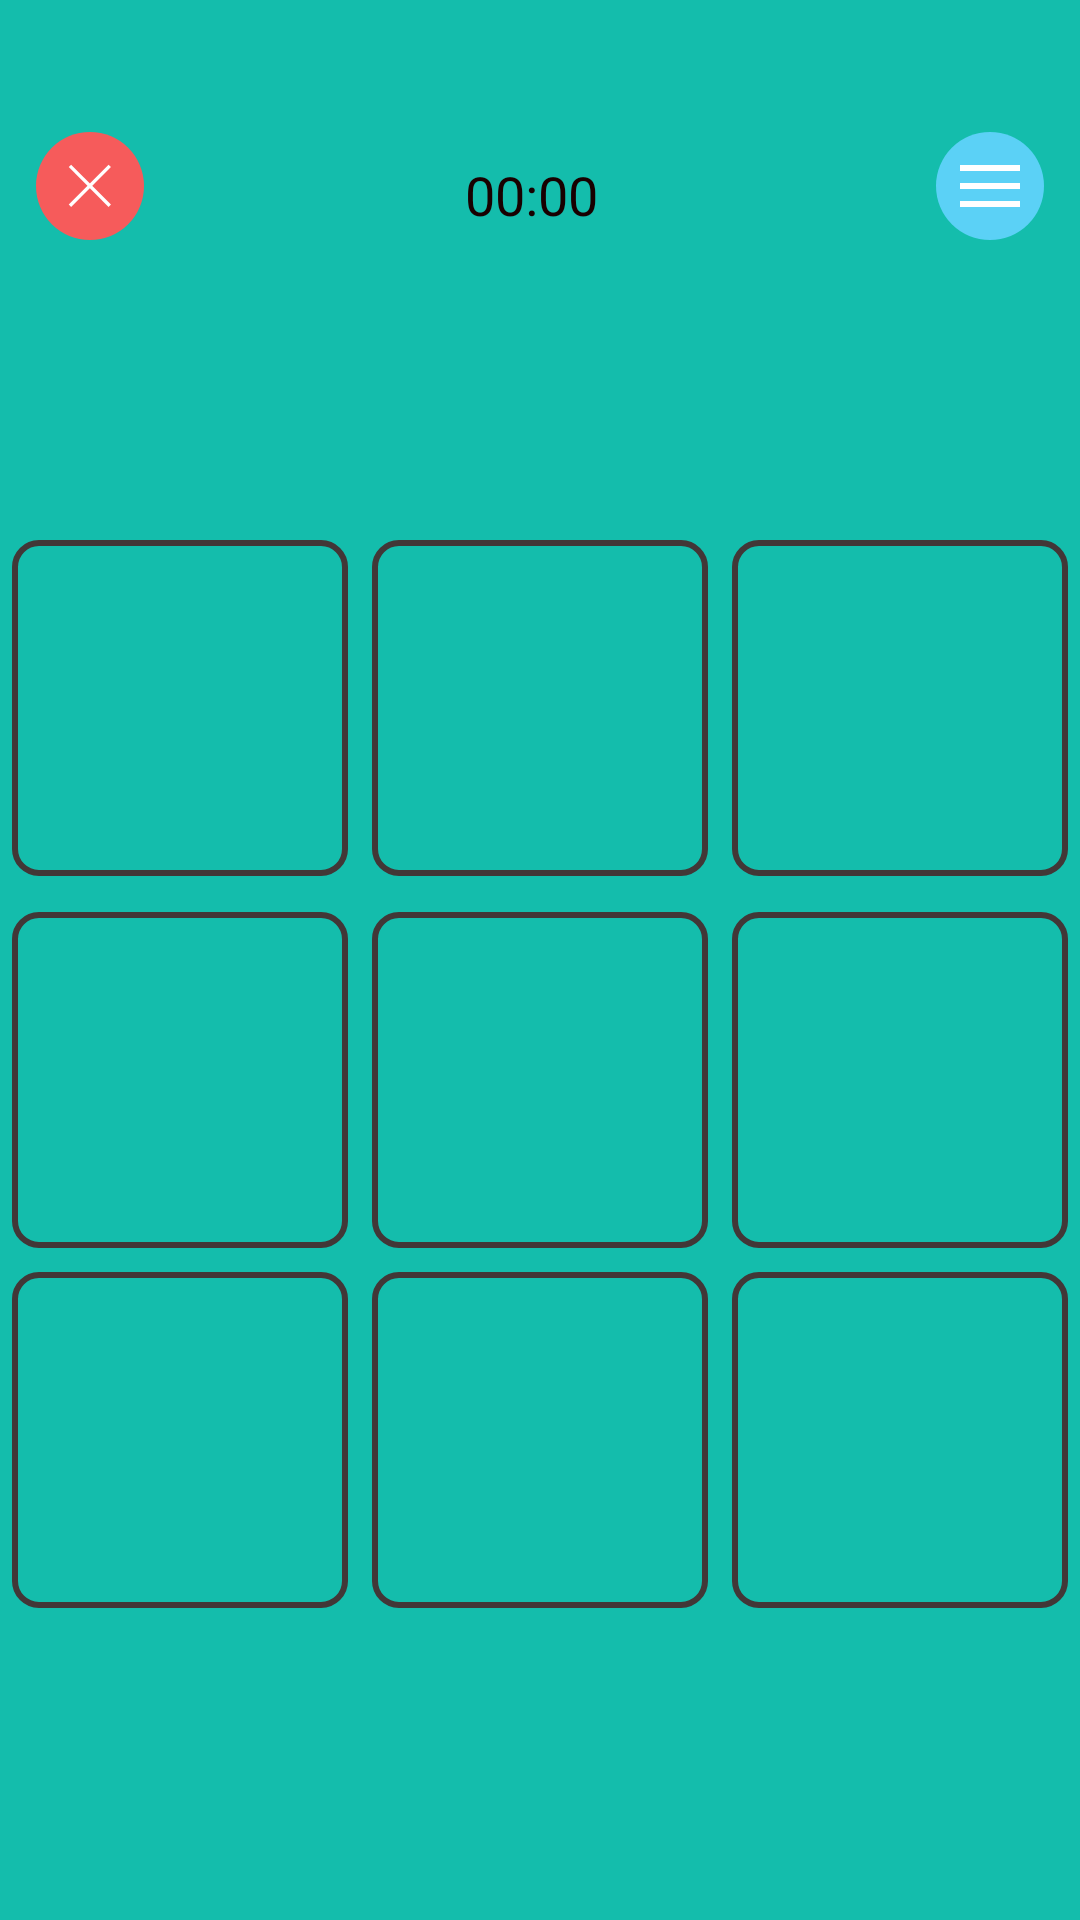

Produce the Android XML layout that renders to this screen, including the resource entries it uses.
<!-- AndroidManifest.xml: application theme Theme.MyTickTacToe -->
<!-- res/layout/activity_game.xml -->
<?xml version="1.0" encoding="utf-8"?>
<androidx.constraintlayout.widget.ConstraintLayout xmlns:android="http://schemas.android.com/apk/res/android"
    xmlns:app="http://schemas.android.com/apk/res-auto"
    xmlns:tools="http://schemas.android.com/tools"
    android:id="@+id/main"
    android:layout_width="match_parent"
    android:layout_height="match_parent"
    android:background="@color/green"
    tools:context=".GameActivity">

    <Chronometer
        android:id="@+id/chronometer"
        android:layout_width="wrap_content"
        android:layout_height="wrap_content"
        android:layout_marginStart="32dp"
        android:layout_marginEnd="32dp"
        android:fontFamily="@font/roboto_bold"
        android:textColor="#180000"
        android:textSize="18sp"
        app:layout_constraintBottom_toBottomOf="@+id/toGameClose"
        app:layout_constraintEnd_toStartOf="@+id/toPopupMenu"
        app:layout_constraintHorizontal_bias="0.482"
        app:layout_constraintStart_toEndOf="@+id/toGameClose"
        app:layout_constraintTop_toTopOf="@+id/toGameClose"
        app:layout_constraintVertical_bias="0.75" />

    <ImageView
        android:id="@+id/toGameClose"
        android:layout_width="36dp"
        android:layout_height="36dp"
        android:layout_marginStart="12dp"
        android:layout_marginTop="44dp"
        android:background="@drawable/style_menu_button"
        app:layout_constraintStart_toStartOf="parent"
        app:layout_constraintTop_toTopOf="parent"
        app:srcCompat="@drawable/cross"
        app:tint="@color/white" />

    <ImageView
        android:id="@+id/toPopupMenu"
        android:layout_width="36dp"
        android:layout_height="36dp"
        android:layout_marginTop="44dp"
        android:layout_marginEnd="12dp"
        android:background="@drawable/style_menu_button"
        android:backgroundTint="@color/blue"
        android:padding="6dp"
        app:layout_constraintEnd_toEndOf="parent"
        app:layout_constraintTop_toTopOf="parent"
        app:srcCompat="@drawable/menu"
        app:tint="@color/white" />

    <ImageView
        android:id="@+id/cell_18"
        android:layout_width="112dp"
        android:layout_height="112dp"
        android:layout_marginTop="8dp"
        android:layout_marginEnd="8dp"
        android:layout_marginBottom="32dp"
        app:layout_constraintBottom_toBottomOf="parent"
        app:layout_constraintEnd_toStartOf="@+id/cell_19"
        app:layout_constraintStart_toEndOf="@+id/cell_17"
        app:layout_constraintTop_toBottomOf="@+id/cell_15"
        app:layout_constraintVertical_bias="0.0"
        android:background="@drawable/style_gamefield"
        tools:srcCompat="@drawable/cross" />

    <ImageView
        android:id="@+id/cell_11"
        android:layout_width="112dp"
        android:layout_height="112dp"
        android:layout_marginStart="32dp"
        android:layout_marginTop="100dp"
        android:layout_marginEnd="8dp"
        app:layout_constraintEnd_toStartOf="@+id/cell_12"
        app:layout_constraintStart_toStartOf="parent"
        app:layout_constraintTop_toBottomOf="@+id/toGameClose"
        tools:srcCompat="@drawable/cross"
        android:background="@drawable/style_gamefield"

        />

    <ImageView
        android:id="@+id/cell_16"
        android:layout_width="112dp"
        android:layout_height="112dp"
        android:layout_marginTop="12dp"
        android:layout_marginEnd="32dp"
        app:layout_constraintEnd_toEndOf="parent"
        app:layout_constraintStart_toEndOf="@+id/cell_15"
        app:layout_constraintTop_toBottomOf="@+id/cell_13"
        android:background="@drawable/style_gamefield"
        tools:srcCompat="@drawable/cross" />

    <ImageView
        android:id="@+id/cell_14"
        android:layout_width="112dp"
        android:layout_height="112dp"
        android:layout_marginStart="32dp"
        android:layout_marginTop="12dp"
        android:layout_marginEnd="8dp"
        app:layout_constraintEnd_toStartOf="@+id/cell_15"
        app:layout_constraintStart_toStartOf="parent"
        app:layout_constraintTop_toBottomOf="@+id/cell_11"
        android:background="@drawable/style_gamefield"
        tools:srcCompat="@drawable/cross" />

    <ImageView
        android:id="@+id/cell_17"
        android:layout_width="112dp"
        android:layout_height="112dp"
        android:layout_marginStart="32dp"
        android:layout_marginTop="8dp"
        android:layout_marginEnd="8dp"
        android:layout_marginBottom="32dp"
        app:layout_constraintBottom_toBottomOf="parent"
        app:layout_constraintEnd_toStartOf="@+id/cell_18"
        app:layout_constraintStart_toStartOf="parent"
        app:layout_constraintTop_toBottomOf="@+id/cell_14"
        app:layout_constraintVertical_bias="0.0"
        android:background="@drawable/style_gamefield"
        tools:srcCompat="@drawable/cross" />

    <ImageView

        android:id="@+id/cell_12"
        android:layout_width="112dp"
        android:layout_height="112dp"
        android:layout_marginTop="100dp"
        android:layout_marginEnd="8dp"
        app:layout_constraintEnd_toStartOf="@+id/cell_13"
        app:layout_constraintStart_toEndOf="@+id/cell_11"
        app:layout_constraintTop_toBottomOf="@+id/toGameClose"
        android:background="@drawable/style_gamefield"
        tools:srcCompat="@drawable/cross" />

    <ImageView
        android:id="@+id/cell_15"
        android:layout_width="112dp"
        android:layout_height="112dp"
        android:layout_marginTop="12dp"
        android:layout_marginEnd="8dp"
        app:layout_constraintEnd_toStartOf="@+id/cell_16"
        app:layout_constraintStart_toEndOf="@+id/cell_14"
        app:layout_constraintTop_toBottomOf="@+id/cell_12"
        android:background="@drawable/style_gamefield"
        tools:srcCompat="@drawable/cross" />

    <ImageView
        android:id="@+id/cell_13"
        android:layout_width="112dp"
        android:layout_height="112dp"
        android:layout_marginTop="100dp"
        android:layout_marginEnd="32dp"
        app:layout_constraintEnd_toEndOf="parent"
        app:layout_constraintStart_toEndOf="@+id/cell_12"
        app:layout_constraintTop_toBottomOf="@+id/toGameClose"
        android:background="@drawable/style_gamefield"
        tools:srcCompat="@drawable/cross" />

    <ImageView
        android:id="@+id/cell_19"
        android:layout_width="112dp"
        android:layout_height="112dp"
        android:layout_marginTop="8dp"
        android:layout_marginEnd="32dp"
        android:layout_marginBottom="32dp"
        app:layout_constraintBottom_toBottomOf="parent"
        app:layout_constraintEnd_toEndOf="parent"
        app:layout_constraintStart_toEndOf="@+id/cell_18"
        app:layout_constraintTop_toBottomOf="@+id/cell_16"
        app:layout_constraintVertical_bias="0.0"
        android:background="@drawable/style_gamefield"
        tools:srcCompat="@drawable/cross" />
</androidx.constraintlayout.widget.ConstraintLayout>
<!-- resources referenced by this layout -->
<resources>
  <color name="blue">#5bd1f6</color>
  <color name="green">#14BDAC</color>
  <color name="white">#ffffffff</color>
  <!-- drawable cross (drawable) -->
  <vector xmlns:android="http://schemas.android.com/apk/res/android"
      android:width="112dp"
      android:height="112dp"
      android:viewportWidth="128"
      android:viewportHeight="128">
    <path
        android:pathData="M87.43,87.41L40.23,40.21"
        android:strokeWidth="4"
        android:fillColor="#00000000"
        android:strokeColor="#545454"/>
    <path
        android:pathData="M87.43,40.21L40.23,87.41"
        android:strokeWidth="4"
        android:fillColor="#00000000"
        android:strokeColor="#545454"/>
  </vector>
  <!-- drawable menu (drawable) -->
  <vector xmlns:android="http://schemas.android.com/apk/res/android"
      android:width="24dp"
      android:height="24dp"
      android:viewportWidth="24"
      android:viewportHeight="24">
    <path
        android:fillColor="#FF000000"
        android:pathData="M2,5L2,7L22,7L22,5L2,5zM2,11L2,13L22,13L22,11L2,11zM2,17L2,19L22,19L22,17L2,17z"/>
  </vector>
  <!-- drawable style_gamefield (drawable) -->
  <?xml version="1.0" encoding="utf-8"?>
  <shape xmlns:android="http://schemas.android.com/apk/res/android"
      xmlns:app="http://schemas.android.com/apk/res-auto"
      xmlns:aapt="http://schemas.android.com/aapt" android:shape="rectangle">
      <solid android:color="@color/green"/>
      <stroke android:width="2dp" android:color="@color/grey"/>
      <corners android:radius="8dp"/>
  </shape>
  <!-- drawable style_menu_button (drawable) -->
  <?xml version="1.0" encoding="utf-8"?>
  <shape xmlns:android="http://schemas.android.com/apk/res/android"
      xmlns:app="http://schemas.android.com/apk/res-auto"
      xmlns:aapt="http://schemas.android.com/aapt"
      android:shape="oval">
      <size android:height="36dp" android:width="36dp"/>
      <solid android:color="@color/red"/>
  </shape>
  <style name="Theme.MyTickTacToe" parent="Theme.AppCompat.NoActionBar">
          <item name="android:statusBarColor">@color/grey</item>
          <item name="colorOnPrimary">@color/white</item>
          <item name="colorOnSecondary">@color/black</item>
          <item name="colorPrimary">@color/green</item>
          <item name="colorSecondary">@color/grey</item>
      </style>
  <color name="grey">#423737</color>
  <color name="red">#f65b5b</color>
  <color name="black">#ff000000</color>
</resources>
